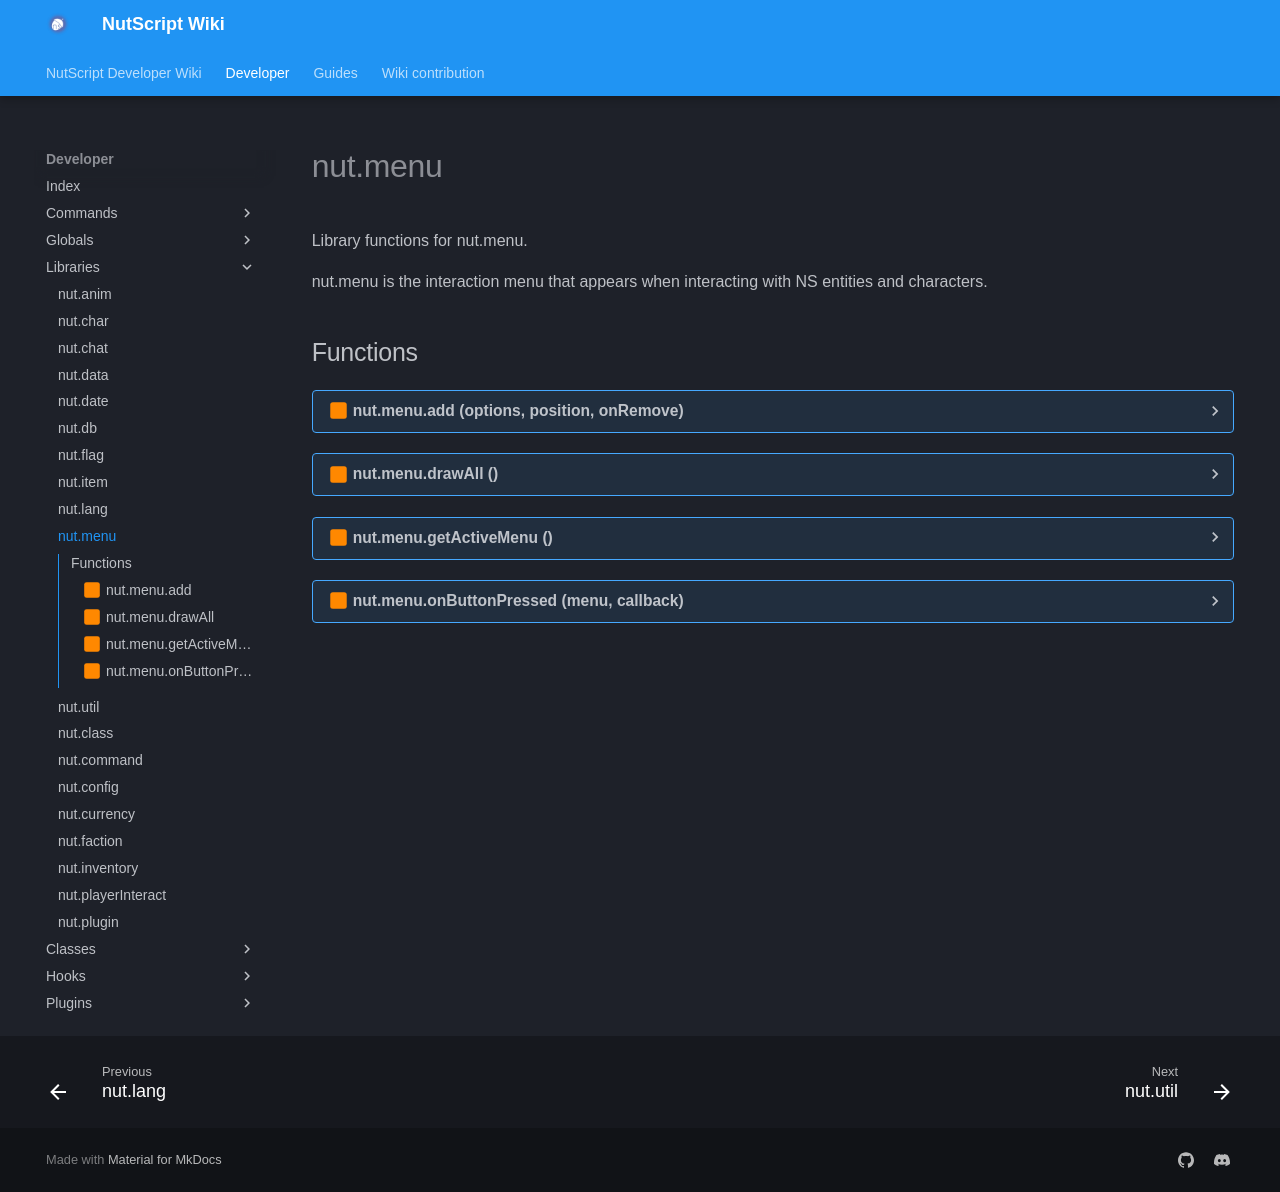

repository: NutScript/NutScript-Wiki · page: developer/libraries/nut.menu/index.html · generator: mkdocs

# nut.menu
Library functions for nut.menu.


nut.menu is the interaction menu that appears when interacting with NS entities and characters.
## Functions
??? realm-client "<a id=nut.menu.add></a>nut.menu.add (options, position, onRemove)"
    ##### cl_nut.menu.add {#nut.menu.add}
    Adds a new menu to the list of drawn menus.
    <h3>Parameters:</h3>
    <span class="types"><a class="type" href="https://www.lua.org/manual/5.1/manual.html#5.5">table</a></span>
    <span class="parameter">options</span>
     Table of button text as keys and their callbacks as values

    <span class="types">vararg</span>
    <span class="parameter">position</span>
     If Vector: Menu position, otherwise if Entiy: entity to position menu on

    <span class="types"><span class="type">function</span></span>
    <span class="parameter">onRemove</span>
    <em><ins>`optional`</ins></em>
     Function to call after menu fades out


    <h3>Returns:</h3>
    <span class="types"><span class="type">number</span></span>
    Index of the menu in the list



??? realm-client "<a id=nut.menu.drawAll></a>nut.menu.drawAll ()"
    ##### cl_nut.menu.drawAll {#nut.menu.drawall}
    Draws all active menus or hides them when needed.

??? realm-client "<a id=nut.menu.getActiveMenu></a>nut.menu.getActiveMenu ()"
    ##### cl_nut.menu.getActiveMenu {#nut.menu.getactivemenu}
    Determines which menu is being looked at.
    <h3>Returns:</h3>
    <span class="types"><span class="type">number</span></span>
    Index of the active menu

    <span class="types"><span class="type">function</span></span>
    Callback of the currently hovered option



??? realm-client "<a id=nut.menu.onButtonPressed></a>nut.menu.onButtonPressed (menu, callback)"
    ##### cl_nut.menu.onButtonPressed {#nut.menu.onbuttonpressed}
    Handles button press events for menus.
    <h3>Parameters:</h3>
    <span class="types"><span class="type">number</span></span>
    <span class="parameter">menu</span>
     The menu index

    <span class="types"><span class="type">function</span></span>
    <span class="parameter">callback</span>
     Function to execute when pressed


    <h3>Returns:</h3>
    <span class="types"><span class="type">bool</span></span>
    Whether the button was successfully pressed
